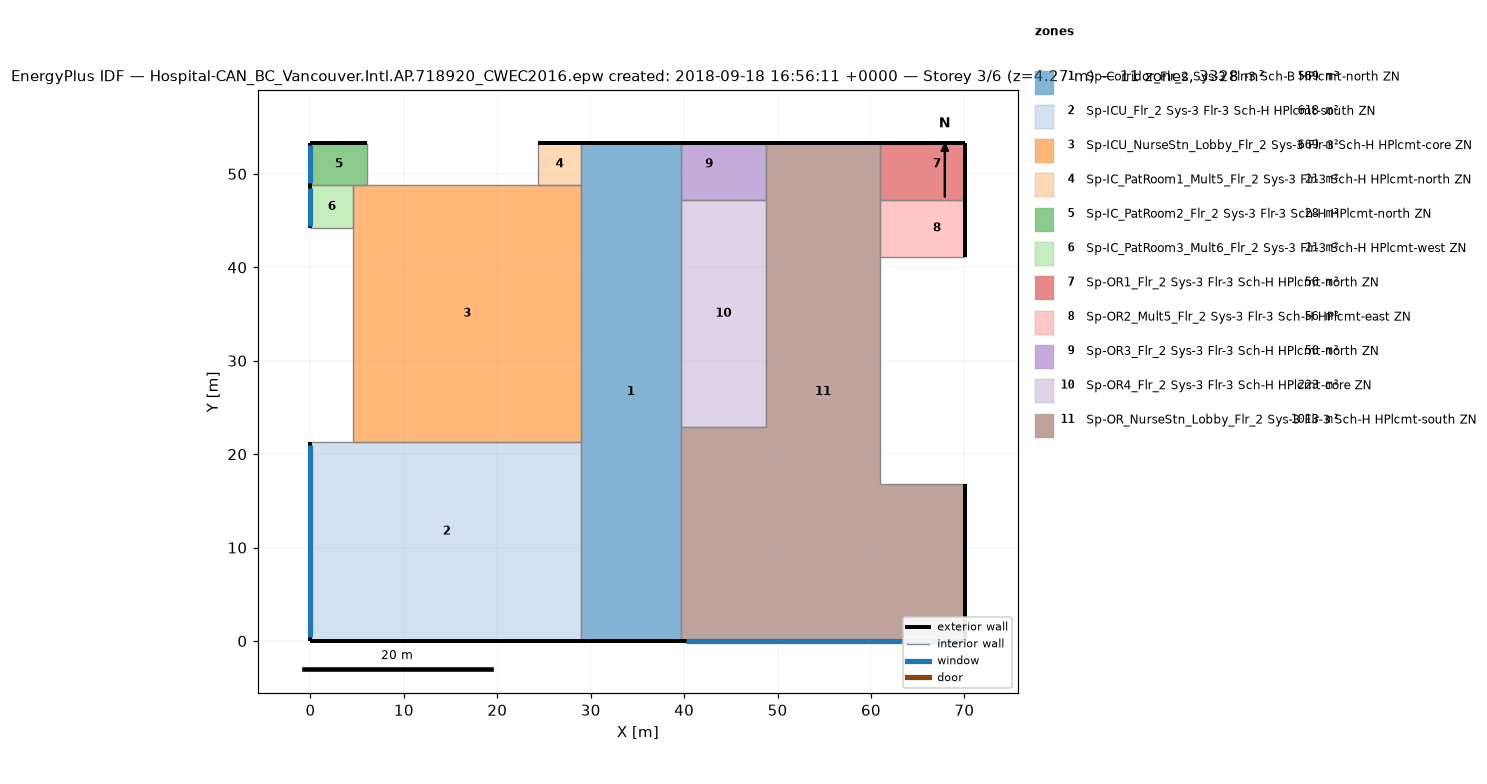
=== STOREY PLAN SPEC (per zone: floor XY polygon, exterior-wall plan segments, windows/doors) ===
zone 1: Sp-Corridor_Flr_2 Sys-3 Flr-3 Sch-B HPlcmt-north ZN  (569.0 m²)
  floor: (39.62, 53.34) (39.62, -0.00) (28.96, -0.00) (28.96, 53.34)
  exterior wall: (39.62, 53.34) – (28.96, 53.34)  [10.7 m]
  exterior wall: (28.96, -0.00) – (39.62, -0.00)  [10.7 m]
  interior walls: 6
zone 2: Sp-ICU_Flr_2 Sys-3 Flr-3 Sch-H HPlcmt-south ZN  (618.0 m²)
  floor: (9.14, 4.57) (9.14, 0.00) (6.10, 0.00) (6.10, 4.57)
  floor: (28.96, 21.34) (28.96, 0.00) (21.34, 0.00) (21.34, 4.57) (6.10, 4.57) (6.10, 0.00) (0.00, 0.00) (0.00, 21.34)
  floor: (21.34, 4.57) (21.34, 0.00) (9.14, 0.00) (9.14, 4.57)
  exterior wall: (0.00, 21.34) – (0.00, 0.00)  [21.3 m]
    window: (0.00, 20.94) – (0.00, 0.40)  [25.0 m²]
  exterior wall: (0.00, 0.00) – (28.96, 0.00)  [29.0 m]
  interior walls: 3
zone 3: Sp-ICU_NurseStn_Lobby_Flr_2 Sys-3 Flr-3 Sch-H HPlcmt-core ZN  (668.8 m²)
  floor: (28.96, 48.77) (28.96, 21.34) (4.57, 21.34) (4.57, 48.77)
  interior walls: 7
zone 4: Sp-IC_PatRoom1_Mult5_Flr_2 Sys-3 Flr-3 Sch-H HPlcmt-north ZN  (20.9 m²)
  floor: (28.96, 53.34) (28.96, 48.77) (24.38, 48.77) (24.38, 53.34)
  exterior wall: (28.96, 53.34) – (24.38, 53.34)  [4.6 m]
  interior walls: 3
zone 5: Sp-IC_PatRoom2_Flr_2 Sys-3 Flr-3 Sch-H HPlcmt-north ZN  (27.9 m²)
  floor: (6.10, 53.34) (6.10, 48.77) (0.00, 48.77) (0.00, 53.34)
  exterior wall: (6.10, 53.34) – (0.00, 53.34)  [6.1 m]
  exterior wall: (0.00, 53.34) – (0.00, 48.77)  [4.6 m]
    window: (0.00, 53.07) – (0.00, 49.04)  [4.9 m²]
  interior walls: 3
zone 6: Sp-IC_PatRoom3_Mult6_Flr_2 Sys-3 Flr-3 Sch-H HPlcmt-west ZN  (20.9 m²)
  floor: (4.57, 48.77) (4.57, 44.20) (0.00, 44.20) (0.00, 48.77)
  exterior wall: (0.00, 48.77) – (0.00, 44.20)  [4.6 m]
    window: (0.00, 48.49) – (0.00, 44.47)  [4.9 m²]
  interior walls: 3
zone 7: Sp-OR1_Flr_2 Sys-3 Flr-3 Sch-H HPlcmt-north ZN  (55.7 m²)
  floor: (70.10, 53.34) (70.10, 48.77) (64.01, 48.77) (64.01, 53.34)
  floor: (70.10, 48.77) (70.10, 47.24) (64.01, 47.24) (64.01, 48.77)
  floor: (64.01, 48.77) (64.01, 47.24) (60.96, 47.24) (60.96, 48.77)
  floor: (64.01, 53.34) (64.01, 48.77) (60.96, 48.77) (60.96, 53.34)
  exterior wall: (70.10, 53.34) – (60.96, 53.34)  [9.1 m]
  exterior wall: (70.10, 47.24) – (70.10, 53.34)  [6.1 m]
  interior walls: 2
zone 8: Sp-OR2_Mult5_Flr_2 Sys-3 Flr-3 Sch-H HPlcmt-east ZN  (55.7 m²)
  floor: (64.01, 47.24) (64.01, 41.15) (60.96, 41.15) (60.96, 47.24)
  floor: (70.10, 47.24) (70.10, 41.15) (64.01, 41.15) (64.01, 47.24)
  exterior wall: (70.10, 41.15) – (70.10, 47.24)  [6.1 m]
  interior walls: 3
zone 9: Sp-OR3_Flr_2 Sys-3 Flr-3 Sch-H HPlcmt-north ZN  (55.7 m²)
  floor: (48.77, 53.34) (48.77, 48.77) (45.72, 48.77) (45.72, 53.34)
  floor: (45.72, 53.34) (45.72, 48.77) (39.62, 48.77) (39.62, 53.34)
  floor: (48.77, 48.77) (48.77, 47.24) (39.62, 47.24) (39.62, 48.77)
  exterior wall: (48.77, 53.34) – (39.62, 53.34)  [9.1 m]
  interior walls: 3
zone 10: Sp-OR4_Flr_2 Sys-3 Flr-3 Sch-H HPlcmt-core ZN  (223.0 m²)
  floor: (48.77, 47.24) (48.77, 22.86) (39.62, 22.86) (39.62, 47.24)
  interior walls: 4
zone 11: Sp-OR_NurseStn_Lobby_Flr_2 Sys-3 Flr-3 Sch-H HPlcmt-south ZN  (1012.6 m²)
  floor: (45.72, 4.57) (45.72, 0.00) (39.62, 0.00) (39.62, 4.57)
  floor: (70.10, 4.57) (70.10, 0.00) (64.01, 0.00) (64.01, 4.57)
  floor: (70.10, 16.76) (70.10, 13.72) (64.01, 13.72) (64.01, 16.76)
  floor: (60.96, 53.34) (60.96, 48.77) (48.77, 48.77) (48.77, 53.34)
  floor: (64.01, 4.57) (64.01, 0.00) (45.72, 0.00) (45.72, 4.57)
  floor: (70.10, 9.14) (70.10, 4.57) (64.01, 4.57) (64.01, 9.14)
  floor: (70.10, 13.72) (70.10, 9.14) (64.01, 9.14) (64.01, 13.72)
  floor: (48.77, 22.86) (48.77, 4.57) (39.62, 4.57) (39.62, 22.86)
  floor: (64.01, 16.76) (64.01, 4.57) (60.96, 4.57) (60.96, 16.76)
  floor: (60.96, 48.77) (60.96, 4.57) (48.77, 4.57) (48.77, 48.77)
  exterior wall: (39.62, 0.00) – (70.10, 0.00)  [30.5 m]
    window: (40.20, 0.00) – (69.53, 0.00)  [35.8 m²]
  exterior wall: (70.10, 0.00) – (70.10, 16.76)  [16.8 m]
  exterior wall: (60.96, 53.34) – (48.77, 53.34)  [12.2 m]
  interior walls: 8

=== DERIVED (storey summary) ===
Building: Hospital-CAN_BC_Vancouver.Intl.AP.718920_CWEC2016.epw created: 2018-09-18 16:56:11 +0000
Storey: 3 of 6  (floor level z = 4.27 m)
Storey gross floor area: 3328.3 m²
Zones on this storey: 11
  - Sp-Corridor_Flr_2 Sys-3 Flr-3 Sch-B HPlcmt-north ZN: floor 569.0 m²; exterior wall 21.3 m (91.0 m²); WWR 0.0%
  - Sp-ICU_Flr_2 Sys-3 Flr-3 Sch-H HPlcmt-south ZN: floor 618.0 m²; exterior wall 50.3 m (214.6 m²); 1 window(s) 25.0 m²; WWR 11.7%
  - Sp-ICU_NurseStn_Lobby_Flr_2 Sys-3 Flr-3 Sch-H HPlcmt-core ZN: floor 668.8 m²
  - Sp-IC_PatRoom1_Mult5_Flr_2 Sys-3 Flr-3 Sch-H HPlcmt-north ZN: floor 20.9 m²; exterior wall 4.6 m (19.5 m²); WWR 0.0%
  - Sp-IC_PatRoom2_Flr_2 Sys-3 Flr-3 Sch-H HPlcmt-north ZN: floor 27.9 m²; exterior wall 10.7 m (45.5 m²); 1 window(s) 4.9 m²; WWR 10.8%
  - Sp-IC_PatRoom3_Mult6_Flr_2 Sys-3 Flr-3 Sch-H HPlcmt-west ZN: floor 20.9 m²; exterior wall 4.6 m (19.5 m²); 1 window(s) 4.9 m²; WWR 25.1%
  - Sp-OR1_Flr_2 Sys-3 Flr-3 Sch-H HPlcmt-north ZN: floor 55.7 m²; exterior wall 15.2 m (65.0 m²); WWR 0.0%
  - Sp-OR2_Mult5_Flr_2 Sys-3 Flr-3 Sch-H HPlcmt-east ZN: floor 55.7 m²; exterior wall 6.1 m (26.0 m²); WWR 0.0%
  - Sp-OR3_Flr_2 Sys-3 Flr-3 Sch-H HPlcmt-north ZN: floor 55.7 m²; exterior wall 9.1 m (39.0 m²); WWR 0.0%
  - Sp-OR4_Flr_2 Sys-3 Flr-3 Sch-H HPlcmt-core ZN: floor 223.0 m²
  - Sp-OR_NurseStn_Lobby_Flr_2 Sys-3 Flr-3 Sch-H HPlcmt-south ZN: floor 1012.6 m²; exterior wall 59.4 m (253.6 m²); 1 window(s) 35.8 m²; WWR 14.1%
Zone adjacency (shared interzone walls):
  - Sp-Corridor_Flr_2 Sys-3 Flr-3 Sch-B HPlcmt-north ZN ↔ Sp-ICU_Flr_2 Sys-3 Flr-3 Sch-H HPlcmt-south ZN
  - Sp-Corridor_Flr_2 Sys-3 Flr-3 Sch-B HPlcmt-north ZN ↔ Sp-ICU_NurseStn_Lobby_Flr_2 Sys-3 Flr-3 Sch-H HPlcmt-core ZN
  - Sp-Corridor_Flr_2 Sys-3 Flr-3 Sch-B HPlcmt-north ZN ↔ Sp-OR3_Flr_2 Sys-3 Flr-3 Sch-H HPlcmt-north ZN
  - Sp-Corridor_Flr_2 Sys-3 Flr-3 Sch-B HPlcmt-north ZN ↔ Sp-OR4_Flr_2 Sys-3 Flr-3 Sch-H HPlcmt-core ZN
  - Sp-Corridor_Flr_2 Sys-3 Flr-3 Sch-B HPlcmt-north ZN ↔ Sp-OR_NurseStn_Lobby_Flr_2 Sys-3 Flr-3 Sch-H HPlcmt-south ZN
  - Sp-ICU_Flr_2 Sys-3 Flr-3 Sch-H HPlcmt-south ZN ↔ Sp-ICU_NurseStn_Lobby_Flr_2 Sys-3 Flr-3 Sch-H HPlcmt-core ZN
  - Sp-ICU_NurseStn_Lobby_Flr_2 Sys-3 Flr-3 Sch-H HPlcmt-core ZN ↔ Sp-IC_PatRoom2_Flr_2 Sys-3 Flr-3 Sch-H HPlcmt-north ZN
  - Sp-OR1_Flr_2 Sys-3 Flr-3 Sch-H HPlcmt-north ZN ↔ Sp-OR_NurseStn_Lobby_Flr_2 Sys-3 Flr-3 Sch-H HPlcmt-south ZN
  - Sp-OR3_Flr_2 Sys-3 Flr-3 Sch-H HPlcmt-north ZN ↔ Sp-OR4_Flr_2 Sys-3 Flr-3 Sch-H HPlcmt-core ZN
  - Sp-OR3_Flr_2 Sys-3 Flr-3 Sch-H HPlcmt-north ZN ↔ Sp-OR_NurseStn_Lobby_Flr_2 Sys-3 Flr-3 Sch-H HPlcmt-south ZN
  - Sp-OR4_Flr_2 Sys-3 Flr-3 Sch-H HPlcmt-core ZN ↔ Sp-OR_NurseStn_Lobby_Flr_2 Sys-3 Flr-3 Sch-H HPlcmt-south ZN